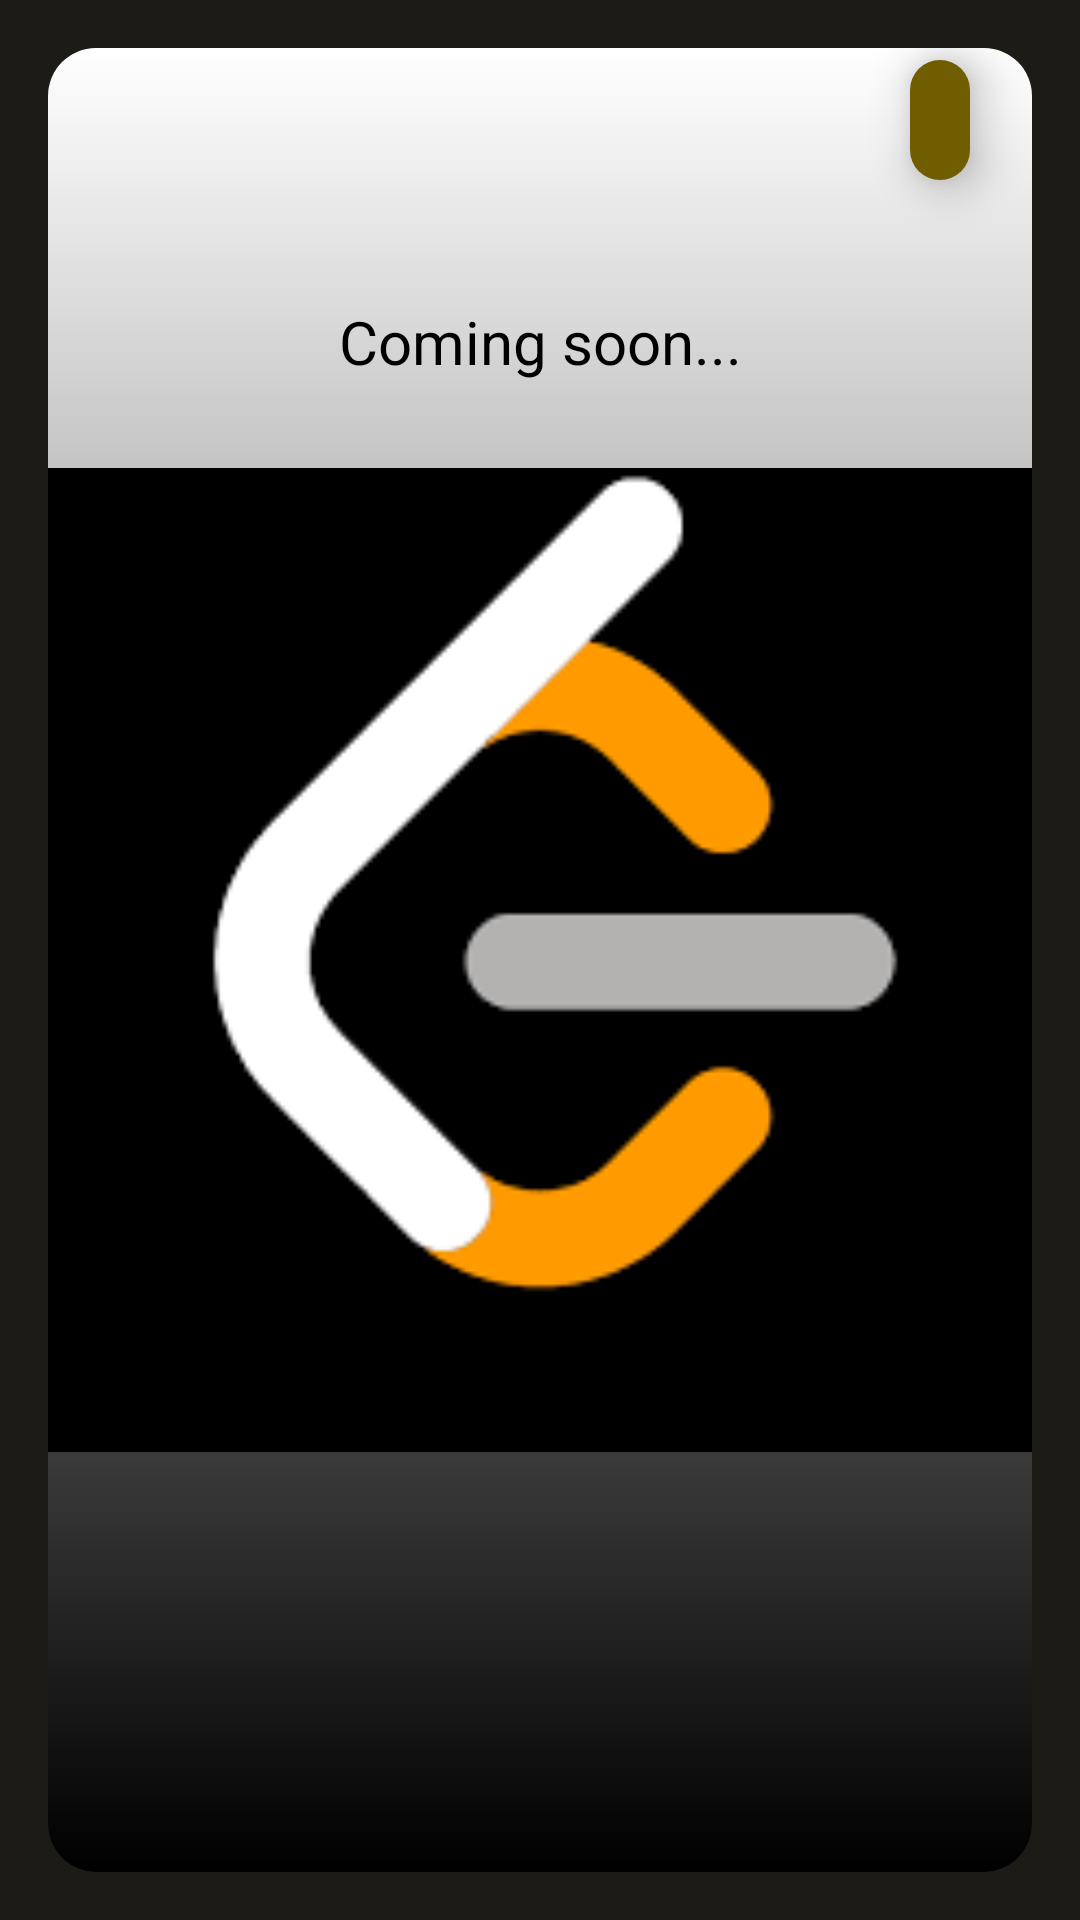

Android layout source for this screen:
<!-- AndroidManifest.xml: application theme Theme.ScoreCards -->
<!-- res/layout/activity_leet_code_card.xml -->
<?xml version="1.0" encoding="utf-8"?>
<androidx.coordinatorlayout.widget.CoordinatorLayout xmlns:android="http://schemas.android.com/apk/res/android"
    xmlns:app="http://schemas.android.com/apk/res-auto"
    xmlns:tools="http://schemas.android.com/tools"
    android:id="@+id/cardViewDesign"
    android:layout_width="match_parent"
    android:layout_height="match_parent"
    android:background="@color/md_theme_dark_background">

        <androidx.cardview.widget.CardView
            android:id="@+id/cardDesign"
            android:layout_width="match_parent"
            android:layout_height="match_parent"
            android:layout_margin="16dp"
            android:layout_marginStart="8dp"
            android:layout_marginTop="8dp"
            android:layout_marginEnd="8dp"
            android:layout_marginBottom="8dp"
            android:elevation="10dp"
            app:cardCornerRadius="16dp">

            <androidx.constraintlayout.widget.ConstraintLayout
                android:layout_width="match_parent"
                android:layout_height="match_parent">


                <androidx.constraintlayout.widget.ConstraintLayout
                    android:id="@+id/topLayout"
                    android:layout_width="match_parent"
                    android:layout_height="match_parent"
                    app:layout_constraintEnd_toEndOf="parent"
                    app:layout_constraintHeight_default="percent"
                    app:layout_constraintHeight_percent=".70"
                    app:layout_constraintStart_toStartOf="parent"
                    app:layout_constraintTop_toTopOf="parent">

                    <TextView
                        android:layout_width="match_parent"
                        android:layout_height="wrap_content"
                        android:elevation="10dp"
                        android:text="Coming soon..."
                        android:textSize="20dp"
                        android:gravity="center"
                        android:textColor="@android:color/black"
                        app:layout_constraintBottom_toBottomOf="@+id/userImage"
                        app:layout_constraintTop_toTopOf="parent"
                        app:layout_constraintVertical_bias="0.145"
                        tools:layout_editor_absoluteX="-32dp" />

                    <ImageView
                        android:id="@+id/userImage"
                        android:layout_width="0dp"
                        android:layout_height="match_parent"
                        android:contentDescription="userImage"
                        android:elevation="1dp"
                        android:src="@drawable/leetcode_logo"
                        app:layout_constraintEnd_toEndOf="parent"
                        app:layout_constraintStart_toStartOf="parent"
                        app:layout_constraintTop_toTopOf="parent" />

                    <View
                        android:id="@+id/bottomGradient"
                        android:layout_width="match_parent"
                        android:layout_height="0dp"
                        android:background="@drawable/bottom_layout_gradient"
                        app:layout_constraintBottom_toBottomOf="parent"
                        app:layout_constraintEnd_toEndOf="parent"
                        app:layout_constraintHorizontal_bias="0.0"
                        app:layout_constraintStart_toStartOf="parent"
                        app:layout_constraintTop_toTopOf="@+id/userImage"
                        app:layout_constraintVertical_bias="0.0" />

                    <com.google.android.material.button.MaterialButton
                        android:id="@+id/profileButton"
                        android:layout_width="wrap_content"
                        android:layout_height="wrap_content"
                        android:elevation="10dp"
                        app:layout_constraintEnd_toEndOf="parent"
                        app:layout_constraintHorizontal_bias="0.944"
                        app:layout_constraintStart_toStartOf="parent"
                        app:layout_constraintTop_toTopOf="@+id/topLayout"
                        app:iconSize="30dp"
                        app:backgroundTint="@color/md_theme_light_surfaceTint"
                        app:icon="@drawable/baseline_person_24"
                        app:iconTint="@color/cardview_light_background"
                        style="@style/Widget.Material3.Button.IconButton"/>


                </androidx.constraintlayout.widget.ConstraintLayout>


            </androidx.constraintlayout.widget.ConstraintLayout>

        </androidx.cardview.widget.CardView>

</androidx.coordinatorlayout.widget.CoordinatorLayout>
<!-- resources referenced by this layout -->
<resources>
  <color name="md_theme_dark_background">#1D1B16</color>
  <color name="md_theme_light_surfaceTint">#705D00</color>
  <!-- drawable bottom_layout_gradient (drawable) -->
  <?xml version="1.0" encoding="utf-8"?>
  <shape xmlns:android="http://schemas.android.com/apk/res/android">
  
      <gradient
          android:startColor="#000000"
          android:endColor="#FFFFFF"
          android:angle="90"/>
  
  </shape>
  <color name="md_theme_light_primary">#705D00</color>
  <color name="md_theme_light_onPrimary">#FFFFFF</color>
  <color name="md_theme_light_primaryContainer">#FFE16D</color>
  <color name="md_theme_light_onPrimaryContainer">#221B00</color>
  <color name="md_theme_light_secondary">#675E40</color>
  <color name="md_theme_light_onSecondary">#FFFFFF</color>
  <color name="md_theme_light_secondaryContainer">#EFE2BC</color>
  <color name="md_theme_light_onSecondaryContainer">#211B04</color>
  <color name="md_theme_light_tertiary">#44664E</color>
  <color name="md_theme_light_onTertiary">#FFFFFF</color>
  <color name="md_theme_light_tertiaryContainer">#C6ECCD</color>
  <color name="md_theme_light_onTertiaryContainer">#00210E</color>
  <color name="md_theme_light_error">#BA1A1A</color>
  <color name="md_theme_light_errorContainer">#FFDAD6</color>
  <color name="md_theme_light_onError">#FFFFFF</color>
  <color name="md_theme_light_onErrorContainer">#410002</color>
  <color name="md_theme_light_background">#FFFBFF</color>
  <color name="md_theme_light_onBackground">#1D1B16</color>
  <color name="md_theme_light_surface">#FFFBFF</color>
  <color name="md_theme_light_onSurface">#1D1B16</color>
  <color name="md_theme_light_surfaceVariant">#EAE2CF</color>
  <color name="md_theme_light_onSurfaceVariant">#4B4739</color>
  <color name="md_theme_light_outline">#7C7767</color>
  <color name="md_theme_light_inverseOnSurface">#F6F0E7</color>
  <color name="md_theme_light_inverseSurface">#33302A</color>
  <color name="md_theme_light_inversePrimary">#E9C400</color>
</resources>
